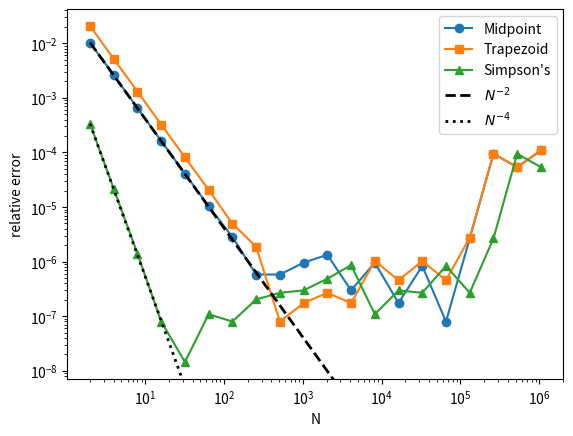

Here is the Python script that generated this plot:

import math
import numpy as np 
import matplotlib.pyplot as plt


# midpoint rule


#trapezoid rule


#simpson's rule

#single precision


# integral from 0 to 1 for exp(-t)

# log-log plot of e as function of number of bins N


# errors scales as h^p (N^(-p))

#_________________________________________________________________________________


#Newman

# def f(x) : return x**4 ;   N =10 ; a =0 ; b = 2 ; h ... ; s = .5f(a) + .5f(b) ; for k in range(1,N) : s += f(a+kh) ; 


#--------------------------------------------------------------------------------

# Midpoint Method

# h = step size 

#N = (b-a)/h 

# h = (b-a)/N 

#x_i = (i + 1/2)h ; i = 0 ... N-1 (left edge)

#m_i = a + (i-1/2)*h

#I = h sum_1^N f(m_i) 

# error_t scales as h^2 (N^(-2))

#user defined input 1: N

#user-defined input 2: error tolerance: e_tol .................. (|I_(2N) - I_N|/|I_(2N)|) < e_tol



def f(x):
    return np.float32(np.exp(-np.float32(x)));



def Midpoint(a,b,N):

    a = np.float32(a);
    b = np.float32(b);
    h = np.float32((b-a)/N);
    midpoint = np.float32(0.0); 

    for i in range(1,N+1):
        m_i = a + np.float32((i -1/2))*h; 
        midpoint+= f(m_i);

    midpoint = h*midpoint;

    return midpoint; 



#-----------------------------------------------------------------------------------------


#Trapezoid Rule


# h = (b-a)/N

#x_i = ih+a


# I(a,b) = h[1/2f(a) + 1/2f(b) + sum_1^(N-1) f(x_i)]

# second order integration method (e_t scales as h^2)


def Trapezoid(a,b,N):
     
    a = np.float32(a);
    b = np.float32(b);
    h = np.float32((b-a)/N);

    trapezoid = np.float32((1/2))*f(a) + np.float32((1/2))*f(b);

    for k in range(1,N):
        x_k = k*h + a;
        trapezoid += f(x_k);

    trapezoid = h*trapezoid;

    return trapezoid; 
    


#---------------------------------------------------------------------------------------------------


#Simpson's Rule


# I(a,b)= (1/3)h[f(a)+f(b)+4sum_1^(N-1)[f(a+ih)] + 2[sum_2^(N-2)[f(a+ih)]] ....... last two summations : step size = +2


# error: 4th order (e_total scales as h^4 (N^(-4))

def Simpson(a,b,N):
    
    if N%2 != 0:
        N+=1;
        
    a = np.float32(a);
    b = np.float32(b);
    h = np.float32((b-a)/N);

    simpson = f(a) + f(b);

    r = np.float32(0.0);
    t = np.float32(0.0); 

    for i in range(1,N,2):
        r += f(a+i*h);

    for i in range(2,N-1,2):
        t += f(a+i*h); 

    simpson += (np.float32(4)*r + np.float32(2)*t);
    simpson = np.float32((1/3))*h*simpson;

    return simpson


#-------------------------------------------------------------------------------------------------------------

# Part B 

#error |I_N - I_exact|/|I_exact|

err_midpoint = [];
err_trapezoid = [];
err_simpson = [];
Ns = []; 


I_exact = 1 - math.exp(-1);

for i in range(1,21):
    N = 2**i;
    Ns.append(N); 
    
    I_1 = float(Midpoint(0,1,N));
    I_2 = float(Trapezoid(0,1,N));
    I_3 = float(Simpson(0,1,N)); 

    err_m = abs((I_1 - I_exact)/I_exact);
    err_t = abs((I_2 - I_exact)/I_exact);
    err_s = abs((I_3 - I_exact)/I_exact);

    err_midpoint.append(err_m);
    err_trapezoid.append(err_t);
    err_simpson.append(err_s);

#Plot
    
plt.loglog(Ns, err_midpoint,  'o-', label='Midpoint');
plt.loglog(Ns, err_trapezoid, 's-', label='Trapezoid');
plt.loglog(Ns, err_simpson,   '^-', label="Simpson's");

ylim = plt.ylim();

Ns = np.array(Ns);
plt.loglog(Ns, err_midpoint[0]*(Ns/Ns[0])**-2.0, 'k--', lw=2, label=r'$N^{-2}$');
plt.loglog(Ns, err_simpson[0]*(Ns/Ns[0])**-4.0,  'k:',  lw=2, label=r'$N^{-4}$');

plt.ylim(ylim);

plt.xlabel('N'); plt.ylabel('relative error')
plt.legend();
plt.show();
